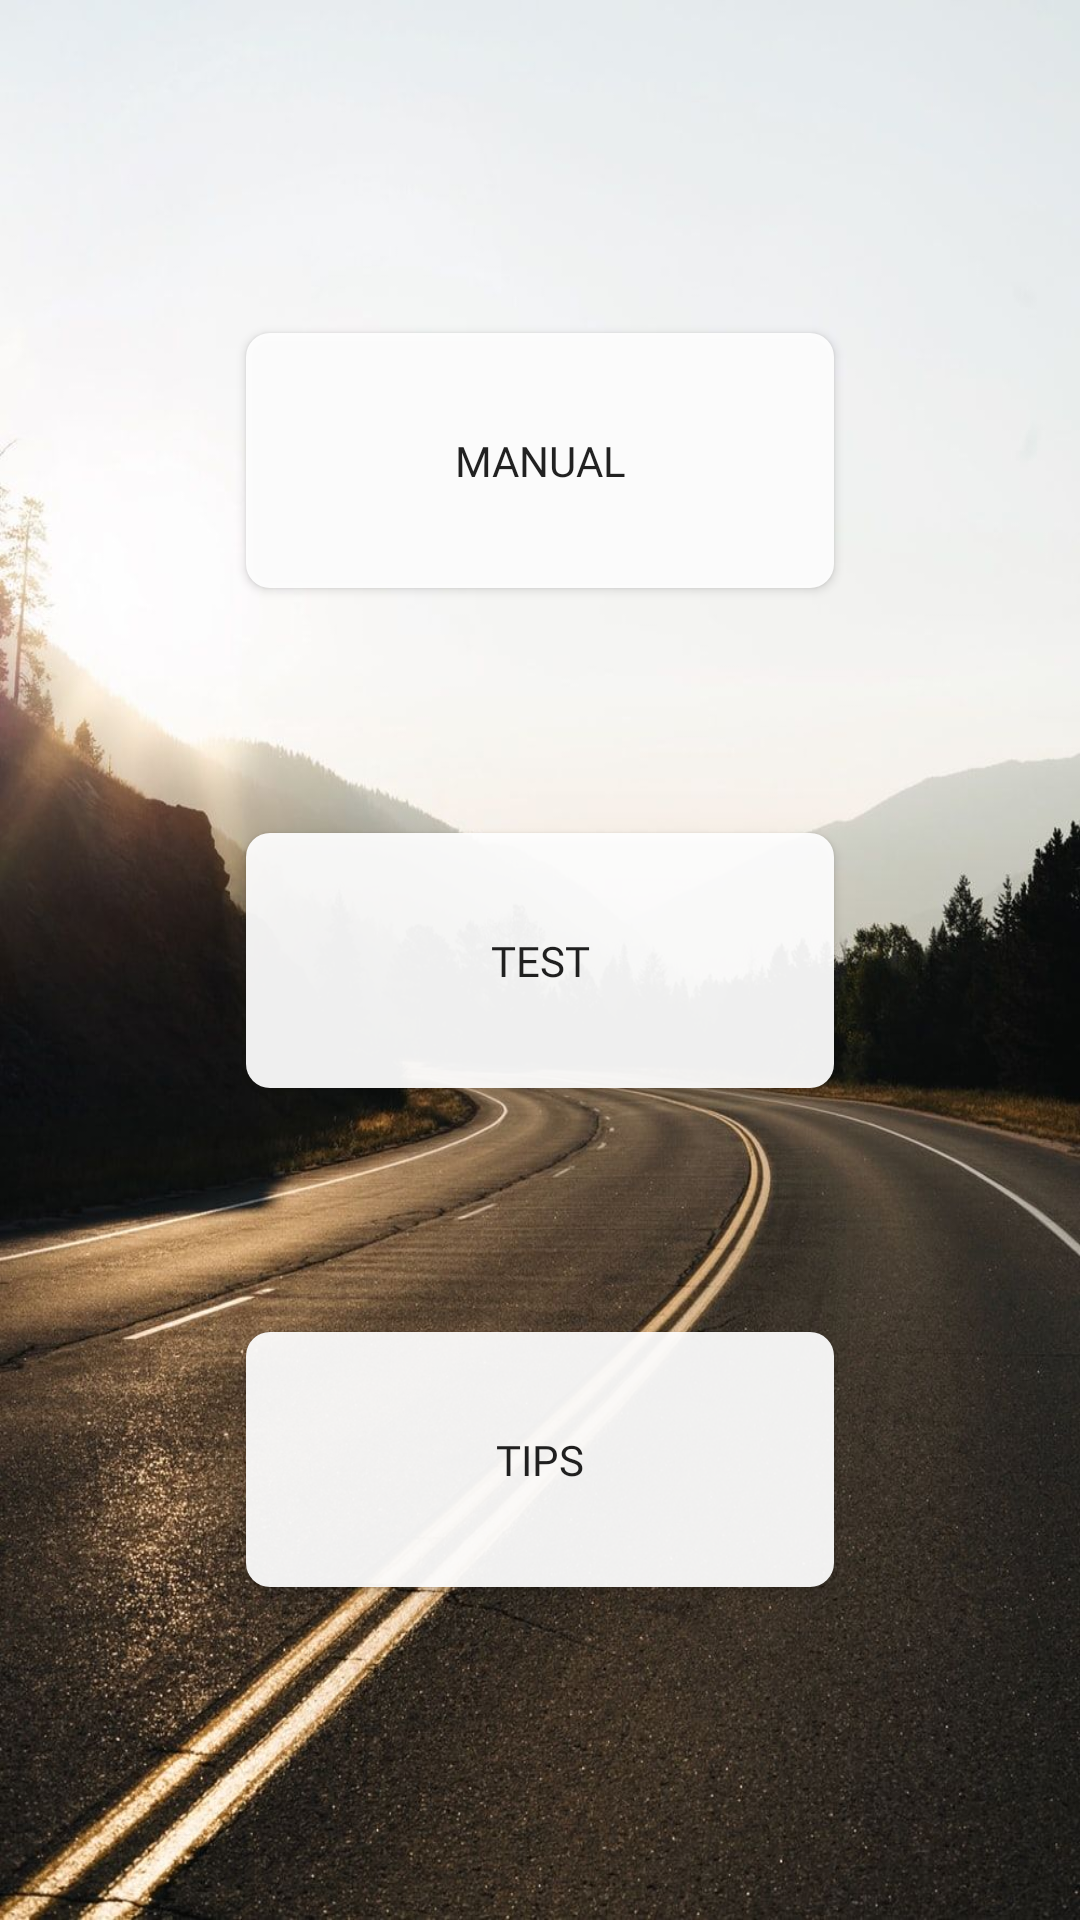

Layout XML and referenced resources for this Android screen:
<!-- AndroidManifest.xml: application theme AppTheme -->
<!-- res/layout/activity_learn.xml -->
<?xml version="1.0" encoding="utf-8"?>
<androidx.constraintlayout.widget.ConstraintLayout xmlns:android="http://schemas.android.com/apk/res/android"
    xmlns:app="http://schemas.android.com/apk/res-auto"
    xmlns:tools="http://schemas.android.com/tools"
    android:layout_width="match_parent"
    android:layout_height="match_parent"
    tools:context=".pages.LearnActivity">

    <Button
        android:id="@+id/learnButton"
        android:layout_width="196dp"
        android:layout_height="85dp"
        android:background="@drawable/rounded_white_background"
        android:fontFamily="@font/arimo"
        android:text="Manual"
        android:onClick="goToManualScreen"
        app:layout_constraintBottom_toBottomOf="parent"
        app:layout_constraintEnd_toEndOf="parent"
        app:layout_constraintStart_toStartOf="parent"
        app:layout_constraintTop_toTopOf="parent"
        app:layout_constraintVertical_bias="0.2" />

    <Button
        android:id="@+id/testButton"
        android:layout_width="196dp"
        android:layout_height="85dp"
        android:background="@drawable/rounded_white_background"
        android:fontFamily="@font/arimo"
        android:onClick="goToTestScreen"
        android:text="Test"
        app:layout_constraintBottom_toBottomOf="parent"
        app:layout_constraintEnd_toEndOf="parent"
        app:layout_constraintStart_toStartOf="parent"
        app:layout_constraintTop_toTopOf="parent"
        app:layout_constraintVertical_bias="0.5" />

    <Button
        android:id="@+id/tipButton"
        android:layout_width="196dp"
        android:layout_height="85dp"
        android:background="@drawable/rounded_white_background"
        android:fontFamily="@font/arimo"
        android:onClick="goToViewTipScreen"
        android:text="Tips"
        app:layout_constraintBottom_toBottomOf="parent"
        app:layout_constraintEnd_toEndOf="parent"
        app:layout_constraintStart_toStartOf="parent"
        app:layout_constraintTop_toTopOf="parent"
        app:layout_constraintVertical_bias="0.8" />

    <ImageView
        android:id="@+id/backgroundMainImage"
        android:layout_width="match_parent"
        android:layout_height="match_parent"
        android:background="#FFFFFF"
        android:scaleType="fitXY"
        app:layout_constraintBottom_toBottomOf="parent"
        app:layout_constraintEnd_toEndOf="parent"
        app:layout_constraintStart_toStartOf="parent"
        app:layout_constraintTop_toTopOf="parent"
        app:srcCompat="@drawable/road" />

</androidx.constraintlayout.widget.ConstraintLayout>
<!-- resources referenced by this layout -->
<resources>
  <!-- drawable road: jpg bitmap (drawable, 186921 bytes) -->
  <!-- drawable rounded_white_background (drawable) -->
  <?xml version="1.0" encoding="utf-8"?>
  <shape xmlns:android="http://schemas.android.com/apk/res/android">
      android:shape="rectangle">
      <solid android:color="#eeffffff" />
  
      <corners
          android:bottomRightRadius="8dp"
          android:bottomLeftRadius="8dp"
          android:topRightRadius="8dp"
          android:topLeftRadius="8dp"/>
  </shape>
  <style name="AppTheme" parent="Theme.AppCompat.Light.DarkActionBar">
          
          <item name="colorPrimary">@color/colorPrimary</item>
          <item name="colorPrimaryDark">@color/colorPrimaryDark</item>
          <item name="colorAccent">@color/colorAccent</item>
          <item name="actionOverflowMenuStyle">@style/OverflowMenu</item>
      </style>
  <color name="colorPrimary">#E42424</color>
  <color name="colorPrimaryDark">#00574B</color>
  <color name="colorAccent">#D81B60</color>
  <style name="OverflowMenu" parent="Widget.AppCompat.PopupMenu.Overflow">
          <item name="android:windowDisablePreview">true</item>
          <item name="overlapAnchor">false</item>
          <item name="android:dropDownVerticalOffset">5.0dp</item>
      </style>
</resources>
